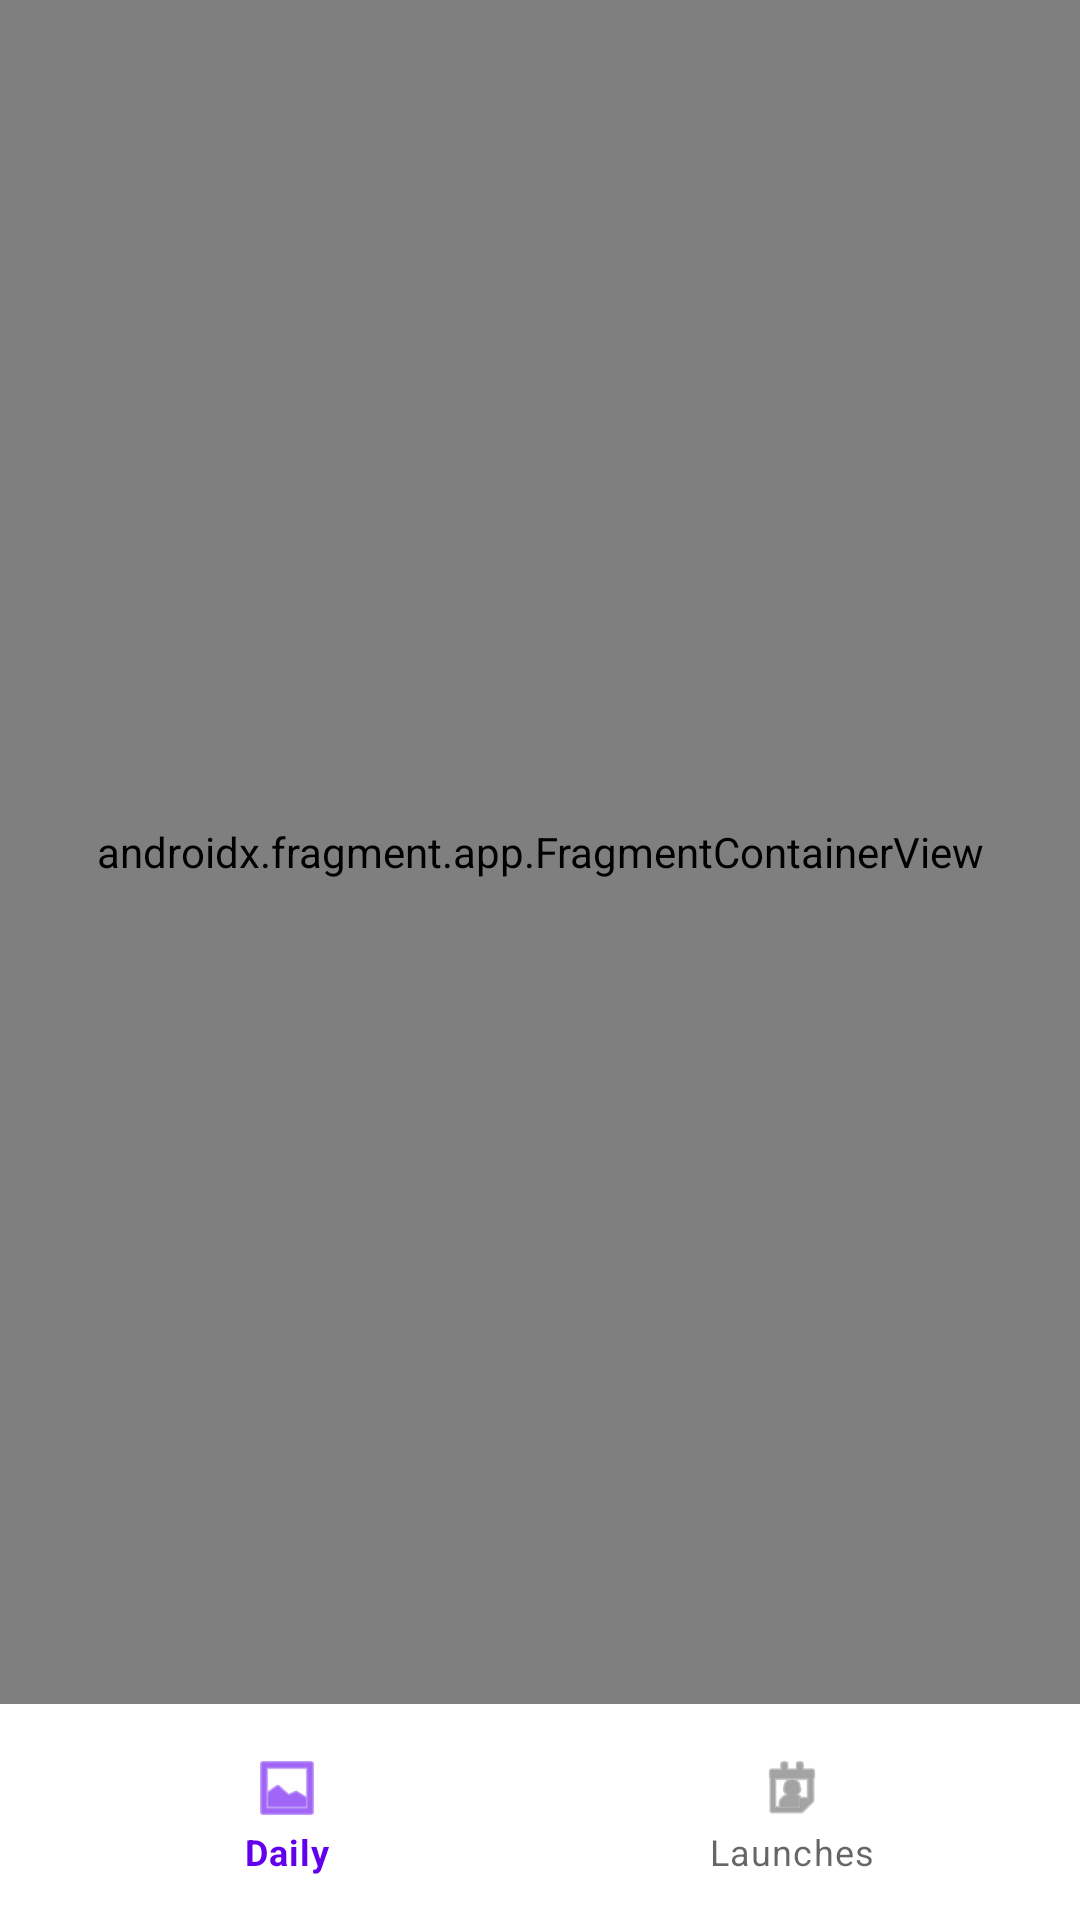

Produce the Android XML layout that renders to this screen, including the resource entries it uses.
<!-- AndroidManifest.xml: application theme Theme.RocketNews -->
<!-- res/layout/activity_main.xml -->
<?xml version="1.0" encoding="utf-8"?>
<androidx.constraintlayout.widget.ConstraintLayout
    xmlns:android="http://schemas.android.com/apk/res/android"
    xmlns:app="http://schemas.android.com/apk/res-auto"
    xmlns:tools="http://schemas.android.com/tools"
    android:layout_width="match_parent"
    android:layout_height="match_parent"
    tools:context=".MainActivity">

    <androidx.fragment.app.FragmentContainerView
        android:id="@+id/nav_host_fragment"
        android:name="androidx.navigation.fragment.NavHostFragment"
        android:layout_width="0dp"
        android:layout_height="0dp"
        app:defaultNavHost="true"
        app:navGraph="@navigation/navigation_graph"
        app:layout_constraintTop_toTopOf="parent"
        app:layout_constraintBottom_toTopOf="@id/bottomNavigation"
        app:layout_constraintStart_toStartOf="parent"
        app:layout_constraintEnd_toEndOf="parent" />

    <com.google.android.material.bottomnavigation.BottomNavigationView
        android:id="@+id/bottomNavigation"
        android:layout_width="0dp"
        android:layout_height="wrap_content"
        android:padding="8dp"
        app:itemActiveIndicatorStyle="@style/Theme.Material3.DayNight.NoActionBar"
        app:menu="@menu/bottom_navigation"
        app:elevation="0dp"
        app:layout_constraintBottom_toBottomOf="parent"
        app:layout_constraintStart_toStartOf="parent"
        app:layout_constraintEnd_toEndOf="parent" />

</androidx.constraintlayout.widget.ConstraintLayout>
<!-- resources referenced by this layout -->
<resources>
  <style name="Theme.RocketNews" parent="Theme.MaterialComponents.DayNight.NoActionBar">
          
          <item name="colorPrimary">@color/purple_500</item>
          <item name="colorPrimaryVariant">@color/purple_700</item>
          <item name="colorOnPrimary">@color/white</item>
          
          <item name="colorSecondary">@color/teal_200</item>
          <item name="colorSecondaryVariant">@color/teal_700</item>
          <item name="colorOnSecondary">@color/black</item>
          
          <item name="android:statusBarColor">?attr/colorPrimaryVariant</item>
          
      </style>
  <color name="purple_500">#FF6200EE</color>
  <color name="purple_700">#FF3700B3</color>
  <color name="white">#FFFFFFFF</color>
  <color name="teal_200">#FF03DAC5</color>
  <color name="teal_700">#FF018786</color>
  <color name="black">#FF000000</color>
</resources>
